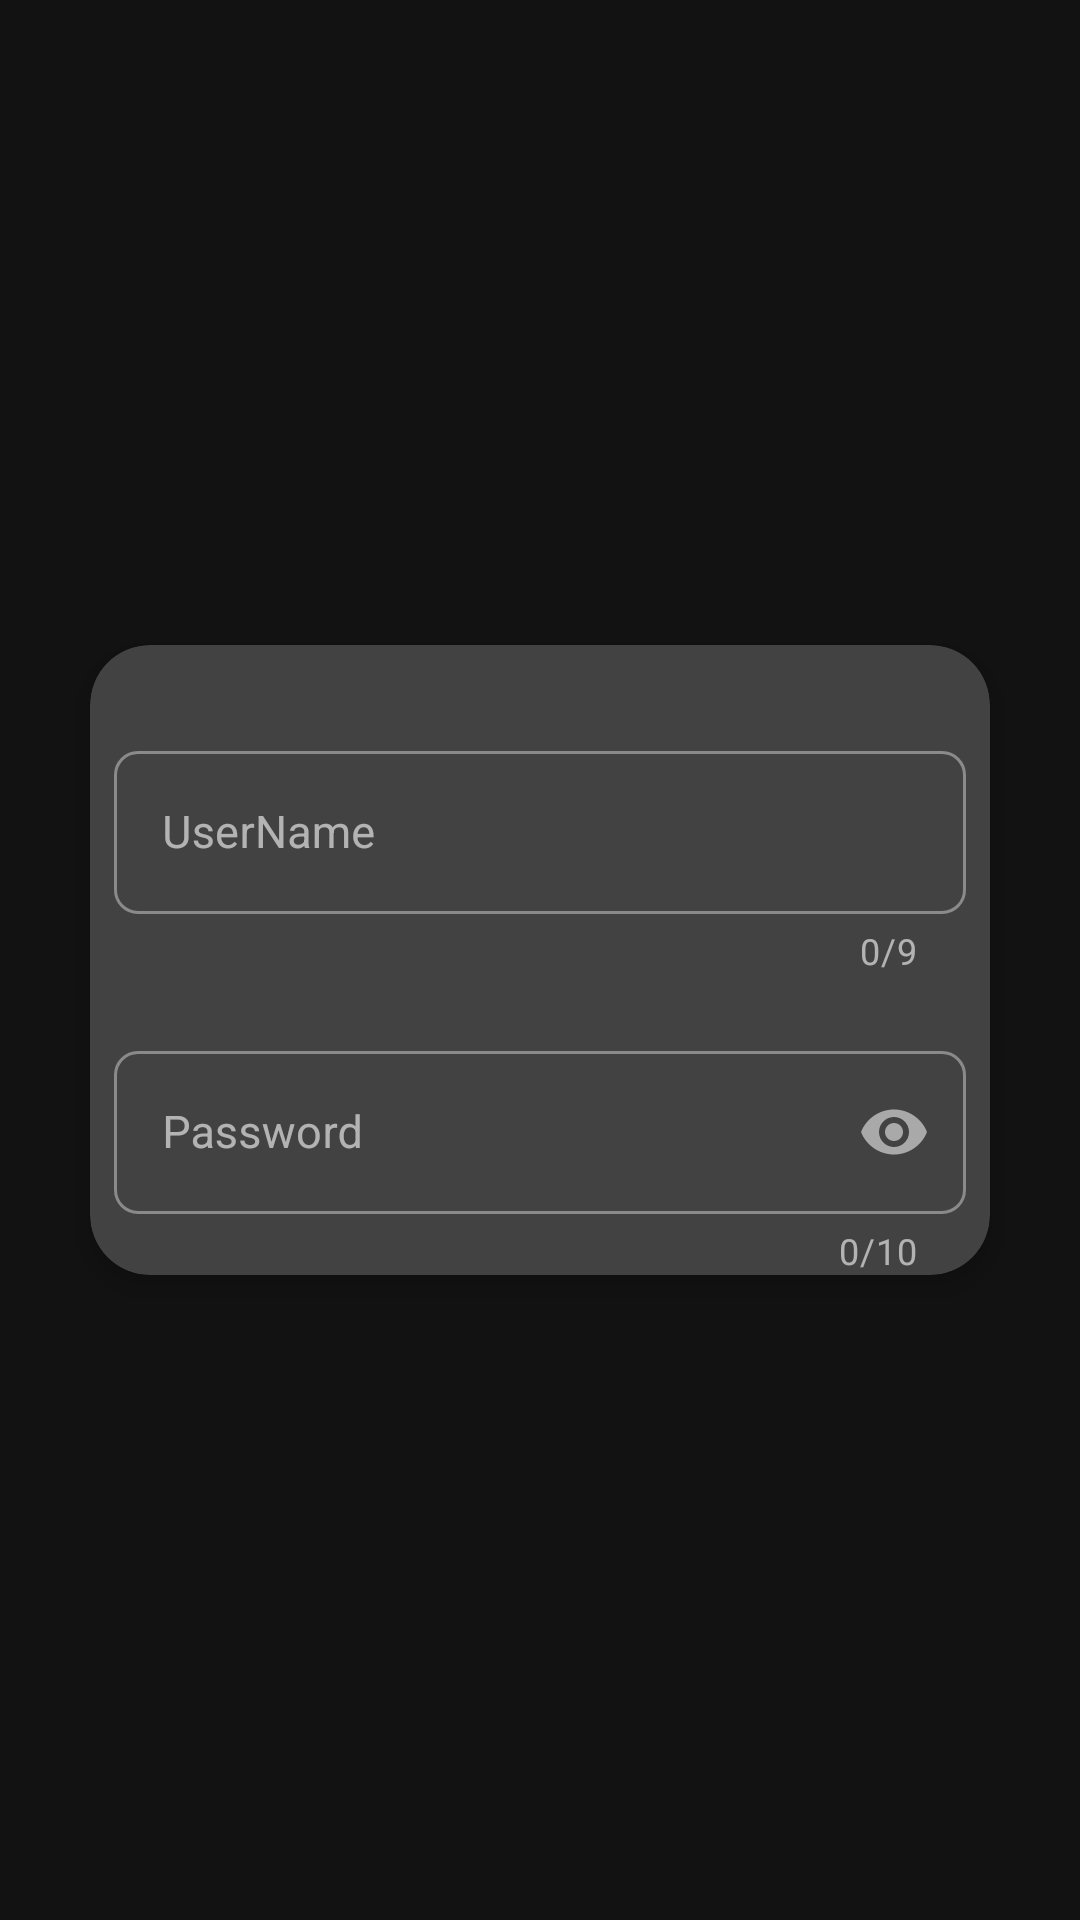

Android layout source for this screen:
<!-- AndroidManifest.xml: application theme Base.Theme.FlashScoreX -->
<!-- res/layout/fragment_login.xml -->
<?xml version="1.0" encoding="utf-8"?>
<androidx.constraintlayout.widget.ConstraintLayout
xmlns:android="http://schemas.android.com/apk/res/android"
xmlns:app="http://schemas.android.com/apk/res-auto"
xmlns:tools="http://schemas.android.com/tools"
android:layout_height="match_parent"
android:layout_width="match_parent"
tools:context=".ui.launch.LoginFragment">

<androidx.cardview.widget.CardView
    android:layout_width="match_parent"
    android:layout_height="wrap_content"
    android:layout_marginLeft="30dp"
    android:layout_marginRight="30dp"
    app:layout_constraintStart_toStartOf="parent"
    app:layout_constraintEnd_toEndOf="parent"
    app:layout_constraintTop_toTopOf="parent"
    app:layout_constraintBottom_toBottomOf="parent"
    app:cardCornerRadius="20dp"
    app:cardElevation="5dp">

    <androidx.constraintlayout.widget.ConstraintLayout
        android:layout_width="match_parent"
        android:layout_height="wrap_content">

        <com.google.android.material.textfield.TextInputLayout
            android:id="@+id/user_name_layout"
            style="@style/Widget.MaterialComponents.TextInputLayout.OutlinedBox"
            android:layout_width="match_parent"
            android:layout_height="wrap_content"
            android:layout_marginLeft="8dp"
            android:layout_marginTop="30dp"
            android:layout_marginRight="8dp"
            android:minHeight="40dp"
            app:boxCornerRadiusBottomEnd="8dp"
            app:boxCornerRadiusBottomStart="8dp"
            app:boxCornerRadiusTopEnd="8dp"
            app:boxCornerRadiusTopStart="8dp"
            app:counterEnabled="true"
            app:counterMaxLength="9"
            app:layout_constraintEnd_toEndOf="parent"
            app:layout_constraintStart_toStartOf="parent"
            app:layout_constraintTop_toTopOf="parent">


            <com.google.android.material.textfield.TextInputEditText
                android:id="@+id/user_name"
                android:layout_width="match_parent"
                android:layout_height="wrap_content"
                android:hint="UserName "
                android:inputType="number"
                android:maxLength="10"
                android:maxLines="1"
                android:textColorHint="#4B4848"
                android:textSize="15sp" />
        </com.google.android.material.textfield.TextInputLayout>

        <com.google.android.material.textfield.TextInputLayout
            android:id="@+id/password_layout"
            style="@style/Widget.MaterialComponents.TextInputLayout.OutlinedBox"
            android:layout_width="match_parent"
            android:layout_height="wrap_content"
            android:layout_marginLeft="8dp"
            android:layout_marginTop="20dp"
            android:layout_marginRight="8dp"
            android:minHeight="40dp"
            app:boxCornerRadiusBottomEnd="8dp"
            app:boxCornerRadiusBottomStart="8dp"
            app:boxCornerRadiusTopEnd="8dp"
            app:boxCornerRadiusTopStart="8dp"
            app:counterEnabled="true"
            app:counterMaxLength="10"
            app:layout_constraintEnd_toEndOf="parent"
            app:layout_constraintStart_toStartOf="parent"
            app:layout_constraintTop_toBottomOf="@+id/user_name_layout"
            app:passwordToggleEnabled="true">

            <com.google.android.material.textfield.TextInputEditText
                android:id="@+id/password"
                android:layout_width="match_parent"
                android:layout_height="wrap_content"
                android:hint="Password"
                android:inputType="textPassword"
                android:maxLines="1"
                android:textColorHint="#4B4848"
                android:textSize="15sp" />
        </com.google.android.material.textfield.TextInputLayout>

    </androidx.constraintlayout.widget.ConstraintLayout>

</androidx.cardview.widget.CardView>

</androidx.constraintlayout.widget.ConstraintLayout>
<!-- resources referenced by this layout -->
<resources>
  <style name="Base.Theme.FlashScoreX" parent="Theme.MaterialComponents">
          
          <item name="colorPrimary">@color/black</item>
          <item name="colorPrimaryVariant">@color/purple_700</item>
          <item name="colorOnPrimary">@color/white</item>
          
          <item name="colorSecondary">@color/teal_200</item>
          <item name="colorSecondaryVariant">@color/teal_700</item>
          <item name="colorOnSecondary">@color/black</item>
          
          <item name="android:statusBarColor">@color/black</item>
          
          <item name="android:windowDisablePreview">true</item>
  
  
          
  
  
          
  
  
  
          
  
  
  
  
  
      </style>
  <color name="black">#FF000000</color>
  <color name="purple_700">#FF3700B3</color>
  <color name="white">#FFFFFFFF</color>
  <color name="teal_200">#FF03DAC5</color>
  <color name="teal_700">#FF018786</color>
</resources>
